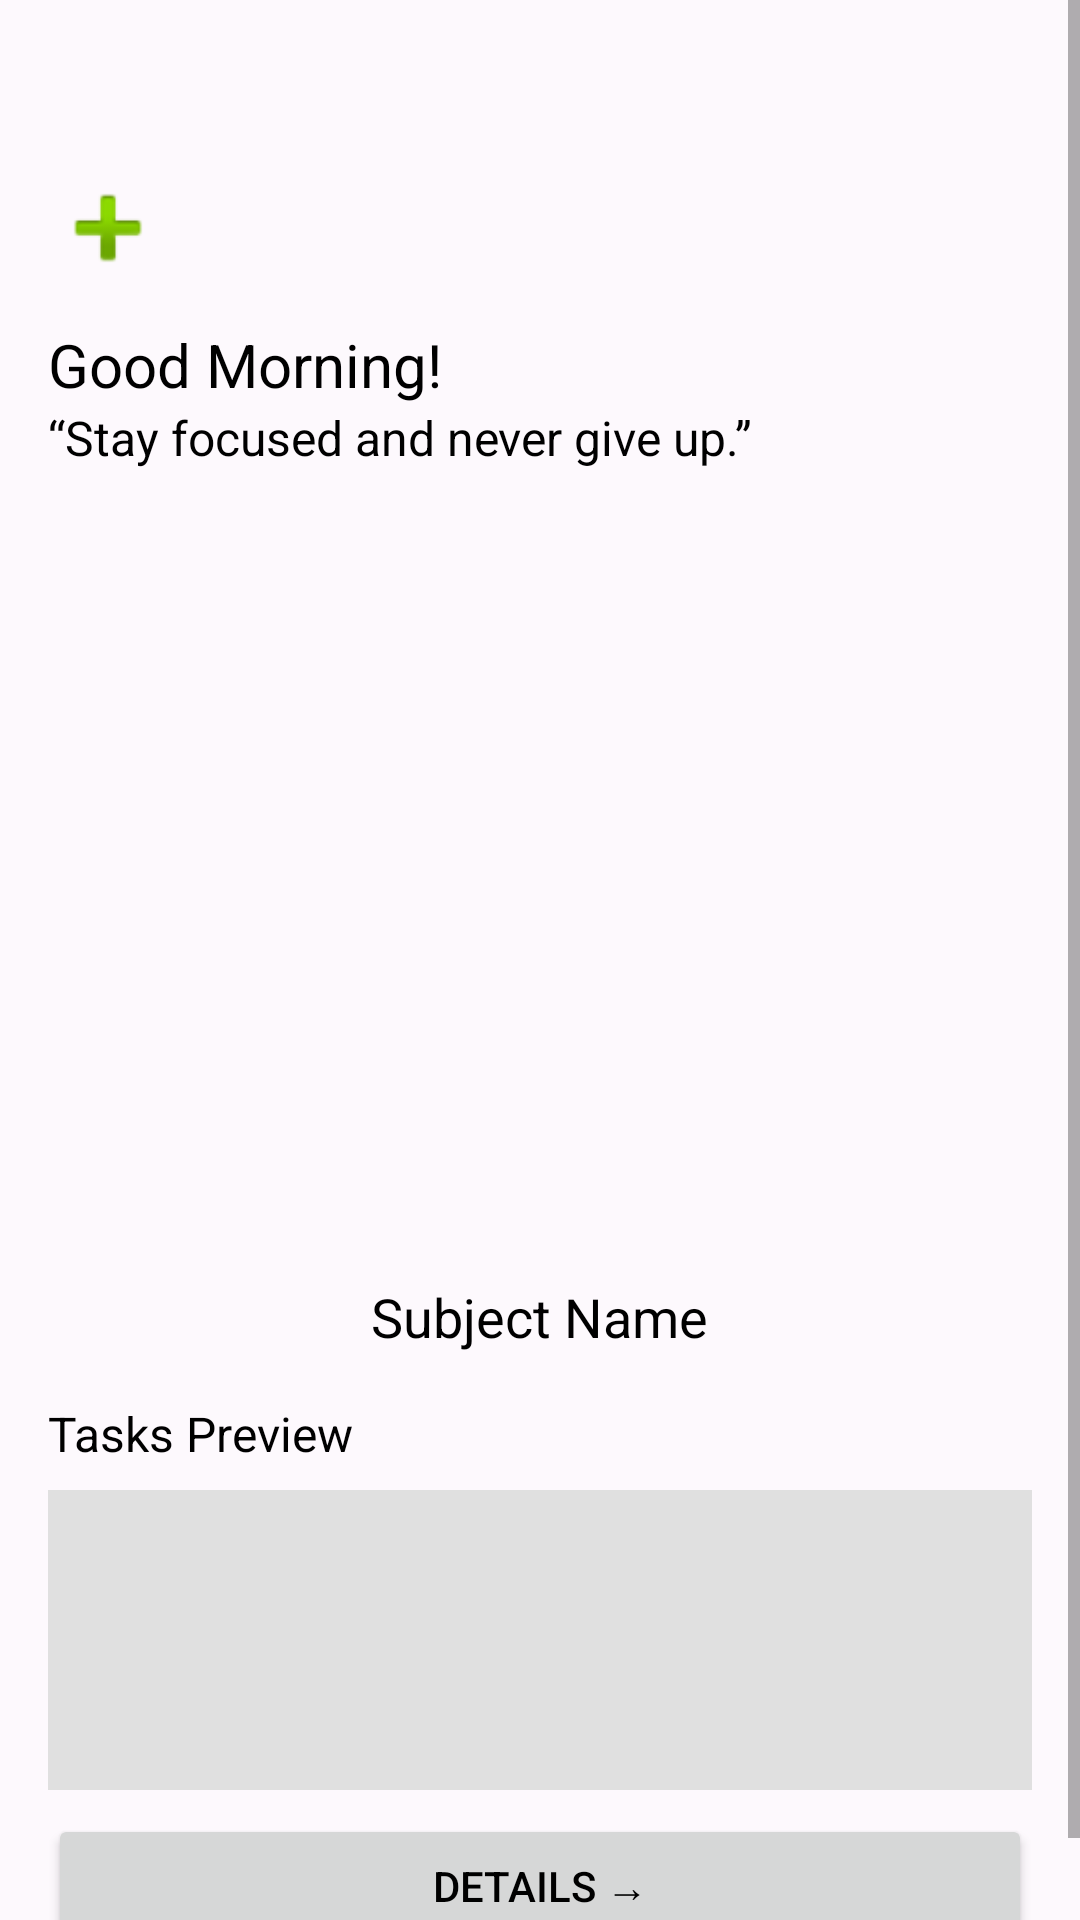

Layout XML and referenced resources for this Android screen:
<!-- AndroidManifest.xml: application theme Theme.StuLogAndroidApp -->
<!-- res/layout/fragment_home.xml -->
<?xml version="1.0" encoding="utf-8"?>
<ScrollView xmlns:android="http://schemas.android.com/apk/res/android"
    android:layout_width="match_parent"
    android:layout_height="match_parent">



    <LinearLayout
        android:padding="16dp"
        android:orientation="vertical"
        android:layout_width="match_parent"
        android:layout_height="wrap_content">
        <include layout="@layout/header" />
        <ImageView
            android:id="@+id/btnAddSubject"
            android:src="@android:drawable/ic_input_add"
            android:layout_width="40dp"
            android:layout_height="40dp" />

        <TextView
            android:text="Good Morning!"
            android:textSize="20sp"
            android:layout_marginTop="12dp"
            android:layout_width="wrap_content"
            android:layout_height="wrap_content" />

        <TextView
            android:text="“Stay focused and never give up.”"
            android:textSize="16sp"
            android:layout_marginBottom="12dp"
            android:layout_width="wrap_content"
            android:layout_height="wrap_content" />

        <androidx.viewpager2.widget.ViewPager2
            android:id="@+id/subjectViewPager"
            android:layout_width="match_parent"
            android:layout_height="250dp" />

        <TextView
            android:id="@+id/subjectNameDisplay"
            android:text="Subject Name"
            android:textSize="18sp"
            android:layout_gravity="center"
            android:layout_marginTop="8dp"
            android:layout_width="wrap_content"
            android:layout_height="wrap_content" />

        <TextView
            android:text="Tasks Preview"
            android:textSize="16sp"
            android:layout_marginTop="16dp"
            android:layout_width="wrap_content"
            android:layout_height="wrap_content" />

        <View
            android:layout_width="match_parent"
            android:layout_height="100dp"
            android:layout_marginVertical="8dp"
            android:background="#E0E0E0" />

        <Button
            android:id="@+id/detailsButton"
            android:text="Details →"
            android:layout_width="match_parent"
            android:layout_height="wrap_content" />
    </LinearLayout>
</ScrollView>
<!-- res/layout/header.xml (included above) -->
<?xml version="1.0" encoding="utf-8"?>
<View
    xmlns:android="http://schemas.android.com/apk/res/android"
    android:layout_width="match_parent"
    android:layout_height="40dp" />
<!-- resources referenced by this layout -->
<resources>
  <style name="Theme.StuLogAndroidApp" parent="Theme.MaterialComponents.DayNight.NoActionBar">
          <item name="windowActionBar">false</item>
          <item name="windowNoTitle">true</item>
  
          
          <item name="colorPrimary">#66344C</item> 
          <item name="colorPrimaryVariant">#CA9CE1</item> 
          <item name="colorOnPrimary">#FFFFFF</item>
  
          
          <item name="colorSecondary">#664F69</item> 
          <item name="colorOnSecondary">#FFFFFF</item>
  
          
          <item name="android:windowBackground">#FDF9FD</item> 
          <item name="colorSurface">#9A7B9A</item> 
          <item name="colorOnSurface">#000000</item>
  
          
          <item name="android:textColor">#000000</item>
  
          
          <item name="materialButtonStyle">@style/Widget.MaterialComponents.Button</item>
      </style>
</resources>
